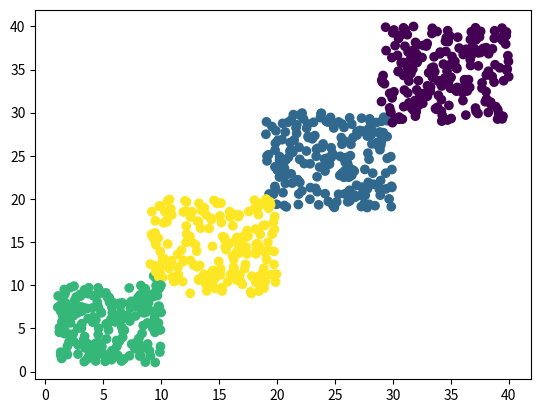

Here is the Python script that generated this plot:
import numpy as np
import matplotlib.pyplot as plt
from tqdm import tqdm

class K_Means_Clustering:
    def __init__(self, K, x, featuresCount):
        self.x = x
        self.clustersCount = K
        self.centroids = np.random.uniform(np.min(x), np.max(x), size=(self.clustersCount, featuresCount))
        self.clusters = [[] for i in range(self.clustersCount)]

    @staticmethod
    def calDist(p1, p2):
        p2, p1 = np.array(p2), np.array(p1)
        return np.sqrt(np.sum((p2 - p1) ** 2))

    def calNearestCentroid(self, point):
        minDistance = self.calDist(point, self.centroids[0])
        minClusterIndex = 0

        for i, centroid in enumerate(self.centroids):
            newDistance = self.calDist(point, centroid)
            if newDistance < minDistance:
                minDistance = newDistance
                minClusterIndex = i
        
        return minClusterIndex

    def updateCentroids(self):
        for i in range(len(self.centroids)):
            self.centroids[i] = np.mean(self.clusters[i])

        np.nan_to_num(self.centroids, copy=False)

    def fit(self, epochs):
        for epoch in tqdm(range(epochs)):
            for i, point in enumerate(self.x):
                self.clusters[self.calNearestCentroid(point)].append(point)

            self.updateCentroids()
            for List in self.clusters:
                List.clear() 
    
    def predict(self, x):
        predictions = [self.calNearestCentroid(point) for point in x]
        return np.array(predictions)

    def getCentroids(self):
        return self.centroids
        

def visualize(data, predictions):
    data = np.array(data)
    x = data[:, 0]
    y = data[:, 1]
    plt.scatter(x, y, c=predictions)
    plt.show()

def main():
    # Generate data
    x_train = np.vstack((np.random.uniform(1, 10, size=(200,2)),
                        np.random.uniform(9, 20, size=(200,2)),
                        np.random.uniform(19, 30, size=(200,2)),
                        np.random.uniform(29, 40, size=(200,2))
                        ))
    x_test = np.vstack((np.random.uniform(1, 10, size=(200,2)),
                        np.random.uniform(9, 20, size=(200,2)),
                        np.random.uniform(19, 30, size=(200,2)),
                        np.random.uniform(29, 40, size=(200,2))
                        ))
    
    np.random.shuffle(x_train)
    np.random.shuffle(x_test)

    # Create the model
    K = 4       
    model = K_Means_Clustering(K, x_train, featuresCount=2)
    model.fit(200)
    print(model.getCentroids())

    # Visualize
    predictions = model.predict(x_test)
    visualize(x_test, predictions)

if __name__ == '__main__':
    main()
